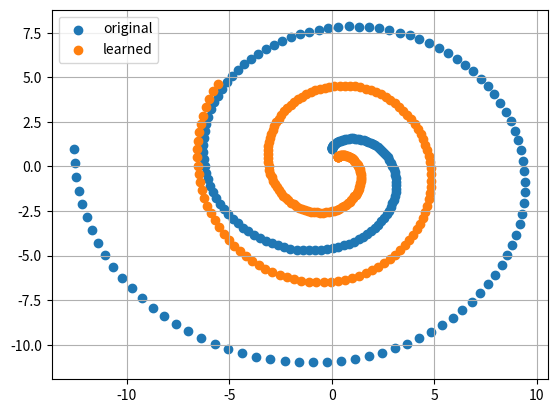

Recreate this plot in Python. (Note: this script raises an exception after producing the figure.)
import numpy as np
import matplotlib.pyplot as plt
import scipy
import scipy.optimize as opt
from scipy.spatial.distance import sqeuclidean

def f(W, *args):
    """
    Evaluate and return the value of the objective at W

    Arguments:
        W: the variables to be changed in search of a minimum
        args: tuple with parameter values needed to be passed to this function.
    Returns:
        Value of objective at W
    """
    # Get parameters needed to evaluate the objective function from args
    N = args[0]
    D = args[1]
    S = args[2]
    sigma_e = args[3]

    # Reshape W to a 20x20 matrix
    W = np.reshape(W, (10, 2))

    # Evaluate C matrix
    C = np.matmul(W, np.transpose(W)) + ((sigma_e**2) * np.identity(D))
    C_inv = np.linalg.inv(C)

    return (N / 2) * (D * np.log(2 * np.pi) + np.log(np.linalg.det(C)) +
            np.trace(np.matmul(C_inv,S)))

def df(W, *args):
    """
    Evaluate and return the value of the derivative of the objective at W

    Arguments:
        W: the variables to be changed in search of a minimum
        args: tuple with parameter values needed to be passed to this function.
    Returns:
        Value of the derivative of the objective at W
    """
    # Get parameters needed to evaluate the objective function from args
    N = args[0]
    D = args[1]
    S = args[2]
    sigma_e = args[3]

    # Reshape W to a 20x20 matrix
    W = np.reshape(W, (10, 2))

    # Evaluate C matrix
    C = np.matmul(W, np.transpose(W)) + ((sigma_e**2) * np.identity(D))
    C_inv = np.linalg.inv(C)
    df = -N * (np.matmul(C_inv, np.matmul(S, np.matmul(C_inv, W)))
                - np.matmul(C_inv, W))
    return np.reshape(df, (20,))



if __name__ == "__main__":
    # Set number of input data
    n = 200

    # Generate input data
    x = np.linspace(0.0, 4 * np.pi, n)
    x = np.reshape(x, (-1, 1))
    #print(x.shape)

    # Generate data with non linear function and x as input
    non_lin_x_1 = np.sin(x) - x * np.cos(x)
    non_lin_x_2 = np.cos(x) + x * np.sin(x)
    non_lin_x = np.hstack((non_lin_x_1, non_lin_x_2))
    #print(non_lin_x)

    # Generate A matrix for the linear transformation
    A = np.random.normal(0, 1, (10,2))

    # Generate output in final format
    Y = np.matmul(non_lin_x, np.transpose(A))

    # Plot actual X after the non linear transformation
    fig, ax = plt.subplots()
    plt.scatter(non_lin_x_1, non_lin_x_2, label="original")
    #plt.show()



    # Randomly initialize W with 20 values
    # This is the flat form of the 10x2 weight matrix
    W0 = np.asarray([np.random.normal(0, 100, 1) for i in range(20)])

    # Prepare the rest of the parameters needed for gradient descent
    N = n # Number of observations
    D = 10 # Dimensions of output variable
    S = np.cov(Y, rowvar = False) # Sample covariance of observations

    # eigvals = np.linalg.eigvals(S)
    # eigvals.sort()
    # sigma_e = np.mean(eigvals[0:8]).real

    # feature_means = np.mean(Y, axis=0)
    # print(feature_means)
    sigma_e = 1 # Error standard deviation
    args = (N, D, S, sigma_e) # Assemble final argument tuple for f and df w.r.t W


    # Start the optimization using gradient descent
    W = opt.fmin_cg(f, W0, fprime = df, args = args)
    W = np.reshape(W, (10, 2))

    Wtr = np.transpose(W)
    M = np.dot(Wtr, W) + np.identity(2) * sigma_e
    Minv = np.linalg.inv(M)
    MinvWtr = np.matmul(Minv, Wtr)

    #y = np.mean(Y, axis=0)
    #new_X = np.matmul(MinvWtr, np.transpose(Y - y)) * 5
    new_X = np.matmul(MinvWtr, np.transpose(Y))
    new_X = np.transpose(new_X) * 3

    plt.scatter(new_X[:,0], new_X[:,1], label="learned")
    plt.legend()
    ax.grid(True)
    # plt.show()
    plt.savefig("../fig/Q16-replearn.png", dpi=100)
